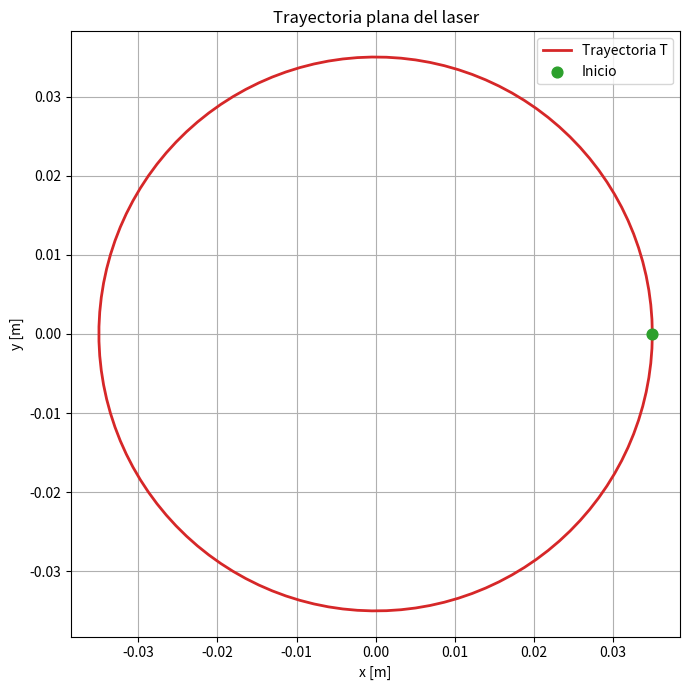

This figure's Python source:
"""Fase 1 del preinforme: crear y visualizar trayectorias planas.

En esta fase T es una matriz de N puntos. Cada fila contiene [x, y, z]
en metros. Como el laser dibuja sobre un plano, z permanece constante.

Esta NO es todavia la simulacion completa del robot: faltan la cinematica
directa, el Jacobiano, la cinematica inversa, Open3D y las colisiones.
"""

import numpy as np
import matplotlib.pyplot as plt
import sympy as sp
import sympy.physics.mechanics as me


def trayectoria_circulo(centro, radio, z, numero_puntos=120):
    """
    Esta función recibe 4 parametros, el centro que en todos los casos es (0,0) en xy, el radio que es que tan grande es el circulo, z que es una altura aproximada
    """
    
    angulo = np.linspace(0.0, 2.0 * np.pi, numero_puntos) #el operador linspace crea puntos equidistanes , en este caso le estoy diciendo (incie en 0, termine en pi, haga 120 puntos)
    x = centro[0] + radio * np.cos(angulo) #aqui se usa la ecuacion de un circulo(x o y = centro[cordanada x o y] + radio*coseno(angulo n))
    y = centro[1] + radio * np.sin(angulo)# esta es la componente y del centro 
    return np.column_stack((x, y, np.full_like(x, z)))
    #full like crea un vector de valores z con la misma dimension de los valores de x pero con su valor z, digamos, si x tiene 5 elementos z también tendrá 5-
    #solamente que tendrá el valor de z, en este caso 0 que es la altura del plano 
    #column stack simplemente une los tres valores que le mandas en cada columna y lo manda como una lista de listas que el robot debe visitar
    # el return sería algo como [[x0,y0,z(este sería el mismo valor de z siempre)],[x1,y1,z],[x2,y2,z],[]}

def trayectoria_poligono(centro, radio, z, numero_lados, puntos_por_lado=20): #el radio aquí es el radio de la circurferencia imaginaria de un poligono, o sea donde viven los vertices
    """Devuelve un poligono regular cerrado: triangulo, cuadrado, hexagono, etc."""
    if numero_lados < 3:
        return ("Un poligono debe tener al menos 3 lados.")

    angulos = np.linspace(0.0, 2.0 * np.pi, numero_lados, endpoint=False) #aquí como en la funcion anterior se crean angulos de 0 a 2pi equidistantes para los vertices del poligono 
    #el endpoint false es para que se tomen los valores desde o hasta 2pi sin incluirlo
    vertices_xy = np.column_stack((
        centro[0] + radio * np.cos(angulos), #como todo poligono tiene un circulo interno podemos usar la misma ecuacion de un circulo para definir esa posicion de n vertices 
        centro[1] + radio * np.sin(angulos), #esto es una tupla que usa otra vez column stack que une todo en columnas en funcion de cuantos valores de angulos(vertices) mande linspace
    ))
    vertices_xy = np.vstack((vertices_xy, vertices_xy[0]))
    #esta linea cierra el poligno, lo unico que hace es que apila todo lo que está en vertices_xy y le agrega el primer vertice para terminar la trayectoria

    segmentos = [] #aqí se van a guardar todos los lados del poligono que van de vertice a vertice
    
    #El vertices_xy[:-1] es pedirle a la lista de listas de vertices que te de todos los vertices menos el ultimo que se usa para cerrar el poligono
    #El vertices_xy[1:] te da todos los elementos desde la posicion 1 hasta la posicion final (o sea el segundo vertice)
    #Zip lo unico que hace es que empareja estos dos elementos y te da los lados del poligono 
    for inicio, final in zip(vertices_xy[:-1], vertices_xy[1:]): 
        #aqui en este for lo que se hace es que a partir de los puntos guardados en el zip se toma un punto de inicio A[a,b] y final B[c,d] y se opera en cada ciclo
        fraccion = np.linspace(0.0, 1.0, puntos_por_lado, endpoint=False)[:, None] #en esta linea la distancia de A hasta B se parte en pedazos equidistantes de puntos seleccionados y se excluye el punto final
        #esto es simplemente un operador matematico que hace cabeza menos cola, lo multiplica por la cantidad de puntos que están en la trayectoria y suma inicio 
        segmentos.append(inicio + fraccion * (final - inicio))
    
    puntos_xy = np.vstack(segmentos) #vstack solamente apila los datos verticalmente, es una sola matriz vertical[[x0,y0],[x1,y1]]
    puntos_xy = np.vstack((puntos_xy, puntos_xy[0])) #se agrega a los puntos el primer punto de la trayectoria al final para que cierre la figura
    return np.column_stack((puntos_xy, np.full(len(puntos_xy), z)))
    #este np.full crea tantos vectores de z valor como la longitud de puntos y lo apila para devolver un vector [[x0,y0,z],[x1,y1,z],...] 

def simular_mypalletizer(L1, L2, L3, L4, T): #las cuatro longitudes de brazo de robot y T la trayectoria generada por las anteriores funciones
    """Muestra la trayectoria T  que puede ser (circulo,cuadrado,triangulo, hexagono).
    """
    longitudes = np.asarray([L1, L2, L3, L4], dtype=float)
    if np.any(longitudes <= 0.0):
        raise ValueError("Todas las longitudes deben ser positivas.")


    plt.figure(figsize=(7, 7)) #Crea una figura 7*7 pulgadas
    plt.plot(T[:, 0], T[:, 1], color="tab:red", linewidth=2, label="Trayectoria T") #aquí tenemos del arreglo T separamaos x como columna 1 y columna 2 y
    plt.scatter(T[0, 0], T[0, 1], color="tab:green", s=60, label="Inicio", zorder=3) #ESTA LINEA UNICAMENTE SIRVE PARA UBICAR EL PUNTO INCICAL DE LA TRRATECTORIA
    plt.xlabel("x [m]")
    plt.ylabel("y [m]")
    plt.title("Trayectoria plana del laser")
    plt.axis("equal")
    plt.grid(True)
    plt.legend()
    plt.tight_layout()

    plt.show()
    return T


if __name__ == "__main__":
    #hay que cambiar esto por las longitudes del robot que tengamos
    L1, L2, L3, L4 = 0.06, 0.08, 0.08, 0.04

    centro = (0.00, 0.00)
    altura_plano = 0 #revisar mañana si cambiar

    T_circulo = trayectoria_circulo(centro, 0.035, altura_plano)
    T_cuadrado = trayectoria_poligono(centro, 0.035, altura_plano, 4)
    T_triangulo = trayectoria_poligono(centro, 0.035, altura_plano, 3)
    T_hexagono = trayectoria_poligono(centro, 0.035, altura_plano, 6)
    #T_estrella = trayectoria_estrella(centro, 0.040, 0.018, altura_plano)

    simular_mypalletizer(L1, L2, L3, L4, T_circulo)

# Cinematica directa
#Vairbales
q1, q2, q3, q4 = me.dynamicsymbols('q1 q2 q3 q4')

#Longitudes del robot
L1 = 0.115
L2 = 0.130
L3 = 0.130
L4 = 0.03412

#posicion en x del laser, q1:rotacion base, q2: angulo primer joint, q2+q3: angulo 2nd joint, q2+q3+q4: angulo last joint
x_laser = sp.cos(q1) * (
    L2 * sp.cos(q2)
    + L3 * sp.cos(q2 + q3)
    + L4 * sp.cos(q2 + q3 + q4)
)

#posicion en y del laser
y_laser = sp.sin(q1) * (
    L2 * sp.cos(q2)
    + L3 * sp.cos(q2 + q3)
    + L4 * sp.cos(q2 + q3 + q4)
)

#posicion en z del laser
z_laser = (
    L1
    + L2 * sp.sin(q2)
    + L3 * sp.sin(q2 + q3)
    + L4 * sp.sin(q2 + q3 + q4)
)

fk = sp.lambdify( #funcion convierte las ecuaciones simbolicas a una funcion numerica, returns las 3 coordenadas del laser
    (q1, q2, q3, q4),
    (x_laser, y_laser, z_laser),
    'numpy'
)

#recibe angulos calcula posicion
def cinematica_directa(q1_val, q2_val, q3_val, q4_val):

    x, y, z = fk( #pone los angulos en la ecuacion
        q1_val,
        q2_val,
        q3_val,
        q4_val
    )

    return np.array([x, y, z], dtype=float) #devuelve posicon del laser como vector



#Cinematica Inversa
def cinematica_inversa(x, y, z): #recibimos coordenadas and we output angulos para llegar a esa posicion
    L1, L2, L3, L4 = 0.115, 0.13, 0.13, 0.03412 # robot lengthss

    #rotacion base
    q1_sol = np.arctan2(y, x) #arctan2 encuentra angulo de la base a partir de coordenadas + las de en el cuadrante que es
    r = np.sqrt(x**2 + y**2) # distancia radial
    z_prima = z - L1 # elimina altura inicial para trabajar con la posicion del laser respecto primera articulacion

    L34 = L3 + L4 #assuming q4=0 (L4 y L3 alineados)

    cos_q3 = ( #cosine rule para encontrar el coseno del angulo q3
        r**2
        + z_prima**2
        - L2**2
        - L34**2
    ) / (2 * L2 * L34)

    cos_q3 = np.clip(cos_q3, -1.0, 1.0) # limitamos valor
    q3_sol = np.arccos(cos_q3) #q3 a partir del coseno calculado


    q2_sol = (
    np.arctan2(z_prima, r) # angulo horizontal hasta punto objetivo
    -
    np.arctan2( #angulo generado por segunda parte del brazo
        L34 * np.sin(q3_sol),
        L2 + L34 * np.cos(q3_sol)
    )
    )

    q4_sol = 0.0 #se fija cause we need 4 ecuaciones

    return np.array([ #devuelven los cuatros angulos (en rads)
        q1_sol,
        q2_sol,
        q3_sol,
        q4_sol
    ])
